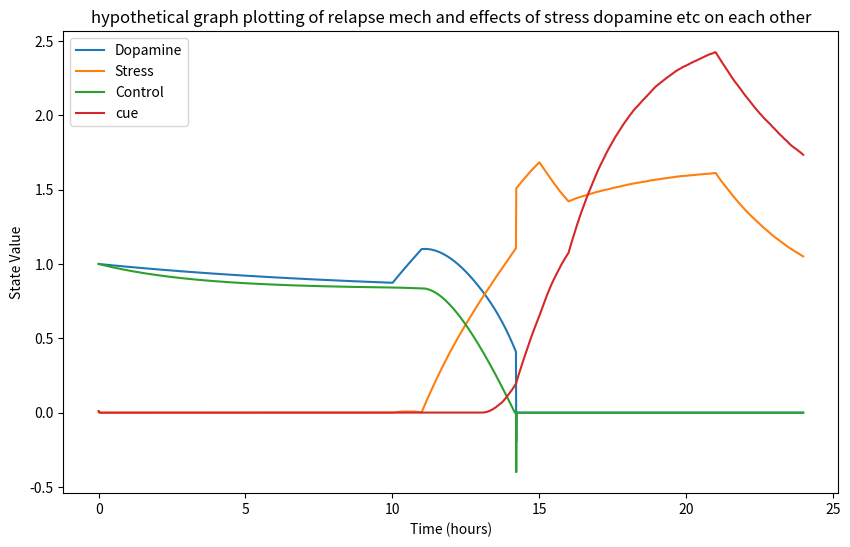

Source code (Python):
import numpy as np
import matplotlib.pyplot as plot
number_days=1 #can be varied
T=24*number_days
dt=0.01#in hr
time= np.arange(0,T,dt)
#effects on addiction.
effect_exercise=0.5 
effect_stress=0.4
effect_rest_entertainement=0.3#movies,music etc sudden little spike of dopamine rather than prolonged.
effect_cue=0.7#rapid spike
dop=np.zeros(len(time)) #dopamine
stress=np.zeros(len(time))
cont=np.zeros(len(time))#control
cue=np.zeros(len(time))
#effect if each on one another
x=0.2#factor involving dopamine and stress (dopamine reduces stress)
y=0.5#positive factor affecting control and cue reduction(aa meets etc)
z=0.6#negative influence of stress on control
j=0.3#stress and cue
u=0.5#dopamine cue realtion
cc=0.3#cue control relation
#initially at 0.00 hr
dop[0]=1.0
cont[0]=1.0
stress[0]=0.01
cue[0]=0.01
relapse_count = 0
in_relapse = False
r_max = 0.7
r_low = 0.4

for i in range(len(time)-1):#stress level variation wrt hour of the day.
    if 0<=time[i]<=10:
        base_stress=0.05
        possible_cue=0.03
        exercise=0.1
        entertainement=0.1
    elif 11<=time[i]<=15:
        base_stress=0.7
        possible_cue=0.3
        exercise=0.2
        entertainement=0.1
    elif 16<=time[i]<=21:
        base_stress=0.5
        possible_cue=0.8
        exercise=0.5
        entertainement=0.4
    else:
        base_stress=0.2
        possible_cue=0.4
        exercise=0.3
        entertainement=0.6
    #randomizing base stress and possible cue
    delta=np.random.normal(base_stress,0.02)
    sigma=np.random.normal(possible_cue,0.04)
    d=0.1#dopamine decay
    s=0.3#stress decay
    c=0.3#control decay
    aa=0.5#social factors nfluencing control
    cd=0.5#cue decay
    #equation
    ddopdt=exercise*effect_exercise - effect_stress*stress[i]+effect_rest_entertainement*entertainement-effect_cue*cue[i]-d*dop[i]
    dstressdt=delta-x*dop[i]-s*stress[i]
    dcontdt=y*aa-z*stress[i]-c*cont[i]
    dcuedt=j*stress[i]-u*dop[i]-cd*cue[i]+sigma-cc*cont[i]


    #eulers
    dop[i+1]=dop[i]+dt*ddopdt
    stress[i+1]=stress[i]+dt*dstressdt
    cont[i+1]=cont[i]+dt*dcontdt
    cue[i+1]=cue[i]+dt*dcuedt
    
    dop[i+1]=max(dop[i+1],0)
    stress[i+1]=max(stress[i+1],0)
    cont[i+1]=max(cont[i+1],0)
    cue[i+1]=max(cue[i+1],0)
    R=stress[i+1]-cont[i+1]-dop[i+1]
    R = stress[i+1] - cont[i+1] - dop[i+1]
    #Relapse time and count
    if not in_relapse and R > r_max:
     relapse_count += 1
     in_relapse = True
     print("relapse at time:",time[i])
     print("relapse count",relapse_count)
     dop[i+1] -= 0.6
     cont[i+1] -= 0.4
     stress[i+1] += 0.4

    elif in_relapse and R < r_low:
     in_relapse = False


#graph
plot.figure(figsize=(10,6))
plot.title("hypothetical graph plotting of relapse mech and effects of stress dopamine etc on each other") 
plot.xlabel("Time (hours)") 
plot.ylabel("State Value") 
plot.plot(time,dop,label="Dopamine") 
plot.plot(time,stress,label="Stress") 
plot.plot(time,cont,label="Control") 
plot.plot(time,cue,label="cue") 
plot.legend() 
plot.show()



  










        


